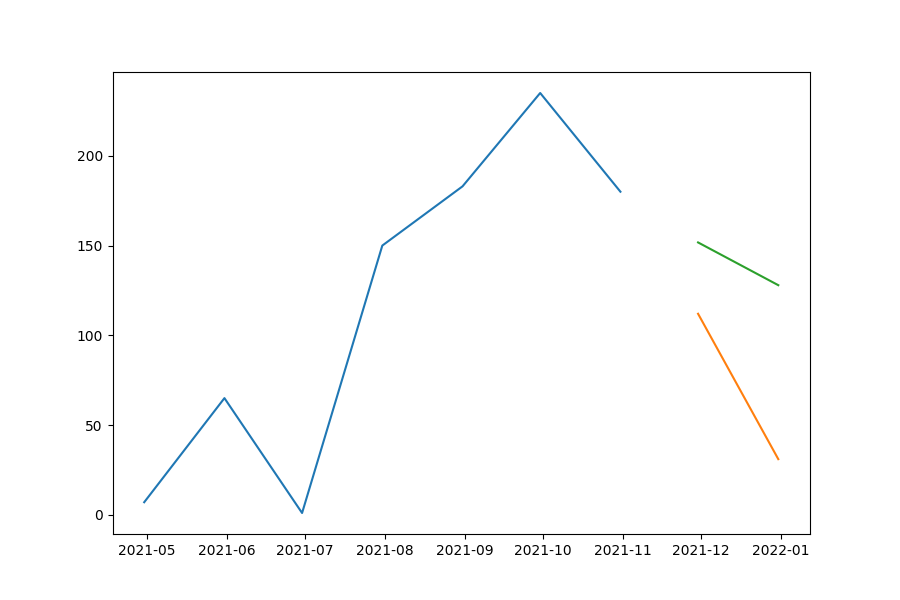

The data file committed next to this chart (first rows):
date, prediction, actual, MAPE
2021-11-30, 151.7, 112, 35.49
2021-12-31, 127.9, 31, 312.7
